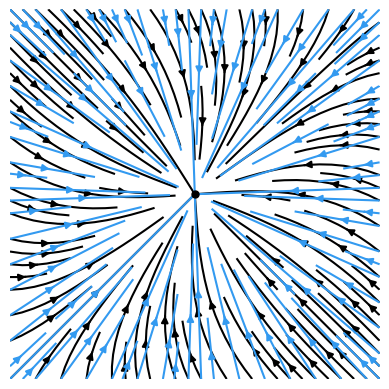

Recreate this plot in Python.
from numpy import *
from numpy.linalg import *
from scipy.linalg import *
from matplotlib.pyplot import *
from mpl_toolkits.mplot3d import *
from scipy.integrate import solve_ivp

def Q(f, xs, ys):
    X, Y = meshgrid(xs, ys)
    v = vectorize
    fx = v(lambda x, y: f([x, y])[0])
    fy = v(lambda x, y: f([x, y])[1])
    return X, Y, fx(X, Y), fy(X, Y)

def f(xy):
    x, y = xy
    dx = -2*x + y**3
    dy = -2*y + x**3
    return array([dx, dy])

def fl(xy):
    x, y = xy
    dx = -2*x
    dy = -2*y
    return array([dx, dy])

figure()
x = y = linspace(-1.0, 1.0, 1000)
streamplot(*Q(f, x, y), color="k")
blue_5 = "#339af0"
streamplot(*Q(fl, x, y), color=blue_5) 
plot([0], [0], "k.", ms=10.0)
axis("square")
axis("off")